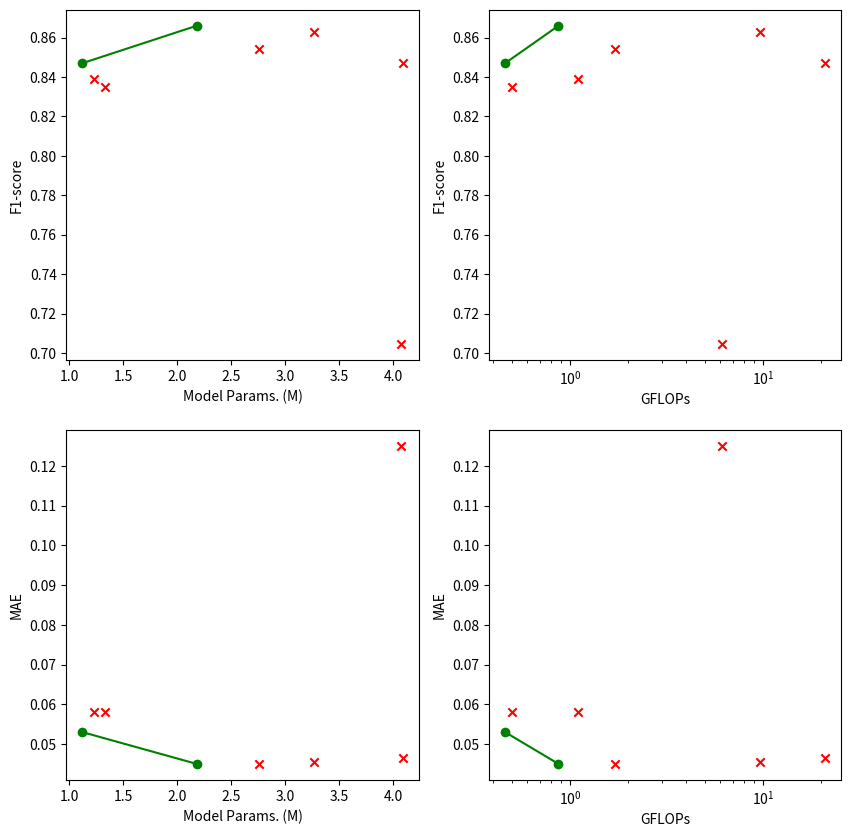

Recreate this plot in Python.
import matplotlib.pyplot as plt
import numpy as np



data = {'SAMNet': {'Params': 1.33, 'FLOPs': 0.5, 'MAE': 0.058, 'F1': 0.835, 'Marker': 'x', 'colour': 'r'},
        'HVPNet': {'Params': 1.23, 'FLOPs': 1.1, 'MAE': 0.058, 'F1': 0.839, 'Marker': 'x', 'colour': 'r'},
        'CorrNet': {'Params': 4.09, 'FLOPs': 21.1, 'MAE': 0.0466, 'F1': 0.847, 'Marker': 'x', 'colour': 'r'},
        'SeaNet': {'Params': 2.76, 'FLOPs': 1.7, 'MAE': 0.045, 'F1': 0.854, 'Marker': 'x', 'colour': 'r'},
        'MEANet': {'Params': 3.27, 'FLOPs': 9.62, 'MAE': 0.0454, 'F1': 0.863, 'Marker': 'x', 'colour': 'r'},
        'MSHNet': {'Params': 4.07, 'FLOPs': 6.11, 'MAE': 0.1251, 'F1': 0.7046, 'Marker': 'x', 'colour': 'r'},
        'Ours (XS)': {'Params': 1.12, 'FLOPs': 0.46, 'MAE': 0.053, 'F1': 0.847, 'Marker': 'o', 'colour': 'g'},
         'Ours (S)': {'Params': 2.18, 'FLOPs': 0.87, 'MAE': 0.045, 'F1': 0.866, 'Marker': 'o', 'colour': 'g'} }



fig, ax = plt.subplots(2, 2, figsize=(10, 10))

ax[0, 0].set_xlabel('Model Params. (M)')
ax[0, 0].set_ylabel('F1-score')

ax[0, 1].set_xlabel('GFLOPs')
ax[0, 1].set_ylabel('F1-score')

ax[1, 0].set_xlabel('Model Params. (M)')
ax[1, 0].set_ylabel('MAE')

ax[1, 1].set_xlabel('GFLOPs')
ax[1, 1].set_ylabel('MAE')

for net, value in data.items():
    ax[0, 0].scatter(value['Params'], value['F1'], marker=value['Marker'], color=value['colour'])
    ax[1, 0].scatter(value['Params'], value['MAE'], marker=value['Marker'], color=value['colour'])
    ax[0, 1].scatter(value['FLOPs'], value['F1'], marker=value['Marker'], color=value['colour'])
    ax[1, 1].scatter(value['FLOPs'], value['MAE'], marker=value['Marker'], color=value['colour'])

ax[0,0].plot([1.12, 2.18], [0.847, 0.866], color='g')
ax[0,1].plot([0.46, 0.87], [0.847, 0.866], color='g')
ax[1,0].plot([1.12, 2.18], [0.053, 0.045], color='g')
ax[1,1].plot([0.46, 0.87], [0.053, 0.045], color='g')

ax[0,1].set_xscale('log')
ax[1,1].set_xscale('log')
plt.show()
